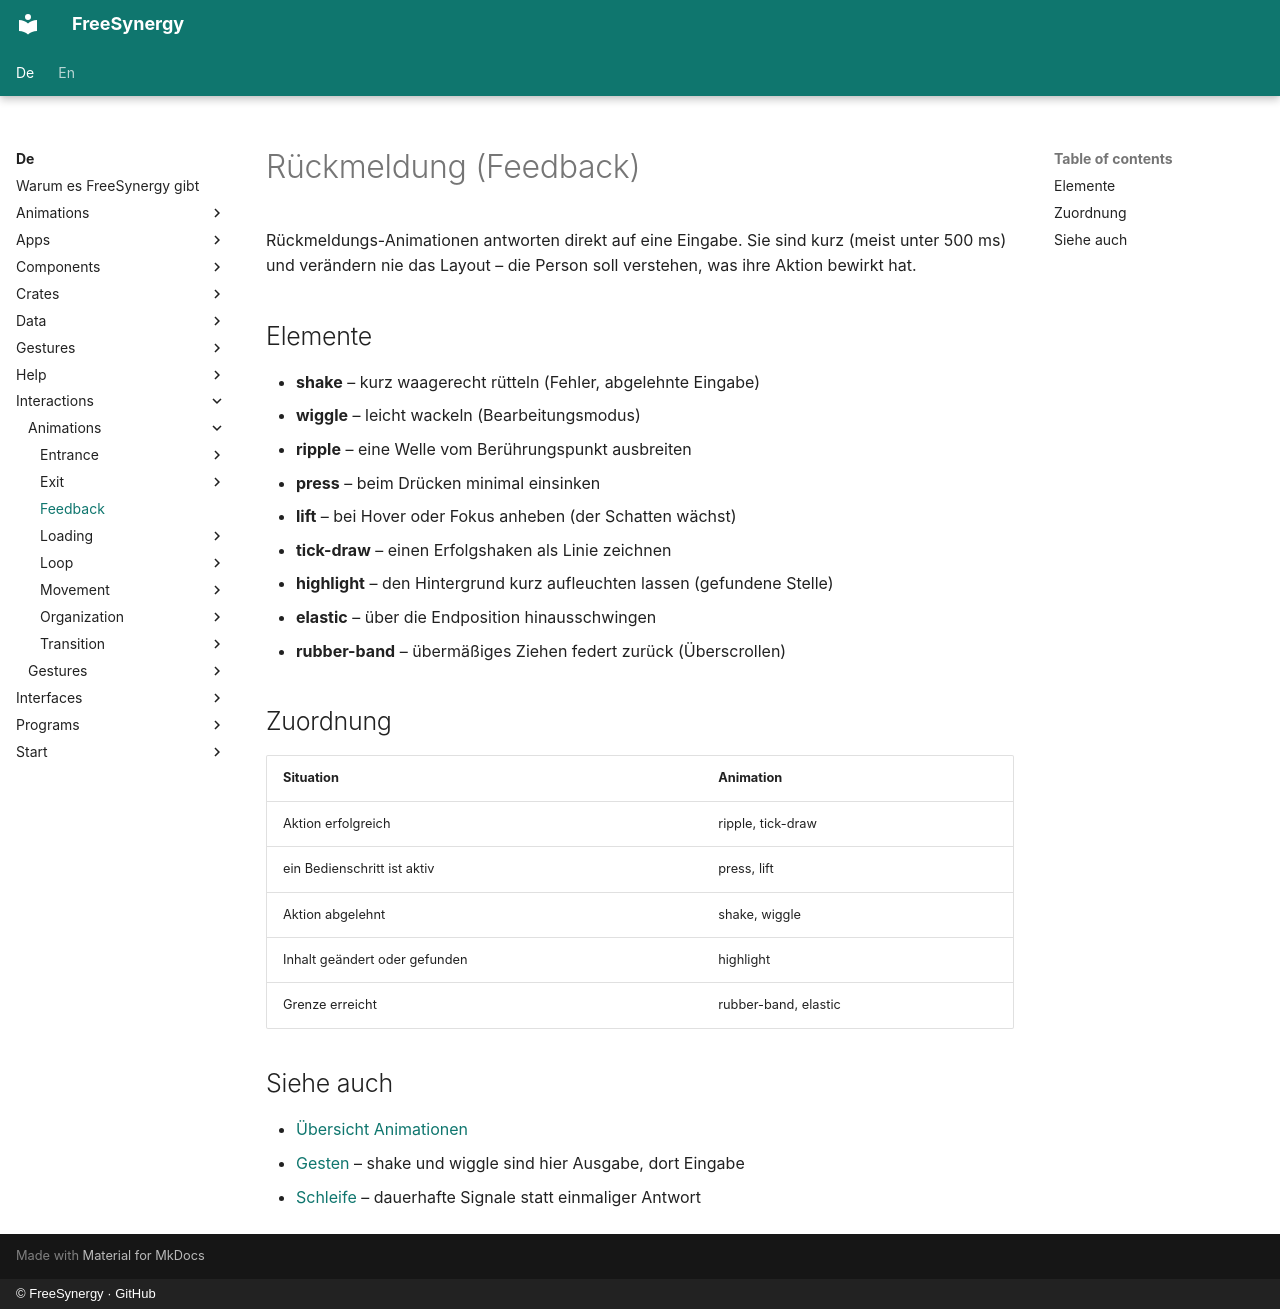

repository: FreeSynergy/fs-documentation · page: de/interactions/animations/feedback/index.html · generator: mkdocs · copyright: © FreeSynergy · GitHub

# Rückmeldung (Feedback)

Rückmeldungs-Animationen antworten direkt auf eine Eingabe. Sie sind kurz (meist unter
500 ms) und verändern nie das Layout – die Person soll verstehen, was ihre Aktion bewirkt hat.

## Elemente

- **shake** – kurz waagerecht rütteln (Fehler, abgelehnte Eingabe)
- **wiggle** – leicht wackeln (Bearbeitungsmodus)
- **ripple** – eine Welle vom Berührungspunkt ausbreiten
- **press** – beim Drücken minimal einsinken
- **lift** – bei Hover oder Fokus anheben (der Schatten wächst)
- **tick-draw** – einen Erfolgshaken als Linie zeichnen
- **highlight** – den Hintergrund kurz aufleuchten lassen (gefundene Stelle)
- **elastic** – über die Endposition hinausschwingen
- **rubber-band** – übermäßiges Ziehen federt zurück (Überscrollen)

## Zuordnung

| Situation | Animation |
|-----------|-----------|
| Aktion erfolgreich | ripple, tick-draw |
| ein Bedienschritt ist aktiv | press, lift |
| Aktion abgelehnt | shake, wiggle |
| Inhalt geändert oder gefunden | highlight |
| Grenze erreicht | rubber-band, elastic |

## Siehe auch

- [Übersicht Animationen](../index.md)
- [Gesten](../../gestures/) – shake und wiggle sind hier Ausgabe, dort Eingabe
- [Schleife](../loop/) – dauerhafte Signale statt einmaliger Antwort
